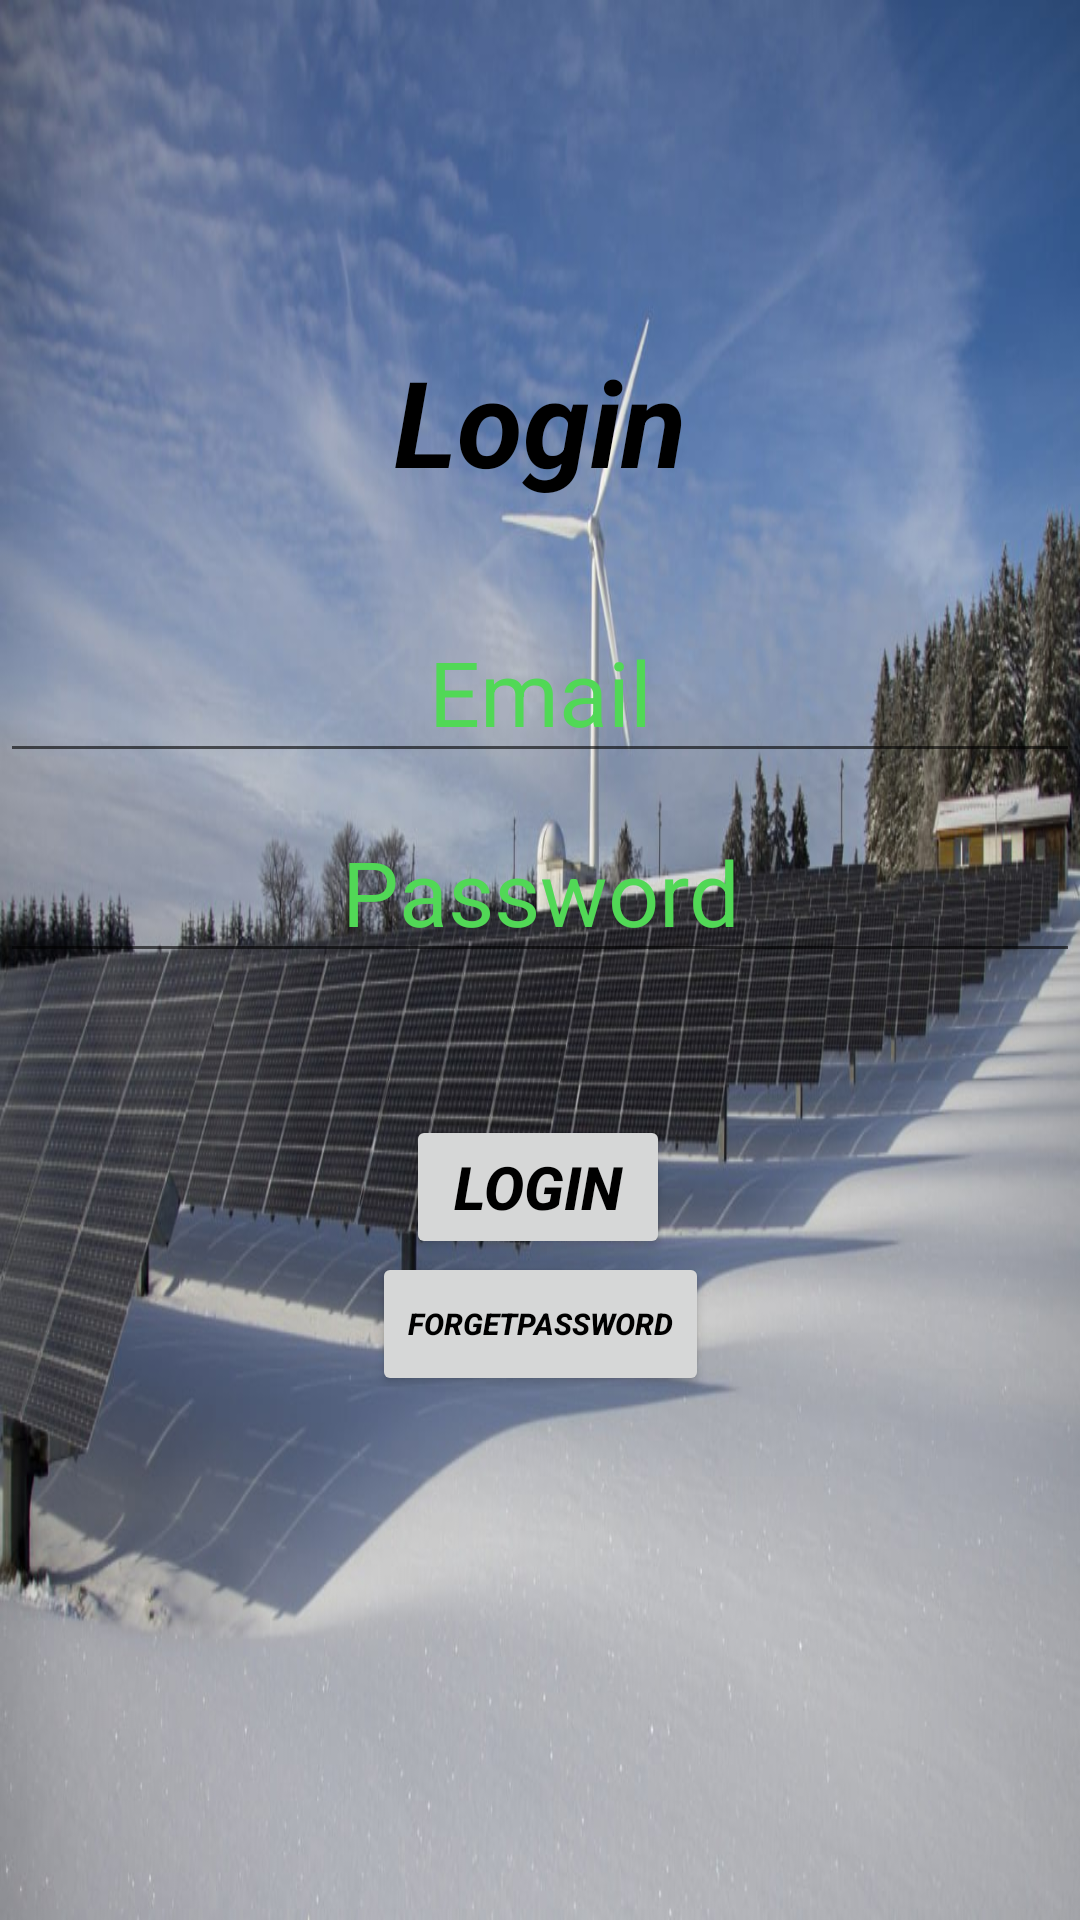

Android layout source for this screen:
<!-- AndroidManifest.xml: application theme Theme.SunRiseProject -->
<!-- res/layout/activity_login.xml -->
<?xml version="1.0" encoding="utf-8"?>
<androidx.constraintlayout.widget.ConstraintLayout xmlns:android="http://schemas.android.com/apk/res/android"
    xmlns:app="http://schemas.android.com/apk/res-auto"
    xmlns:tools="http://schemas.android.com/tools"
    android:layout_width="match_parent"
    android:layout_height="match_parent"
    android:background="@drawable/sunrise1"
    tools:context=".Login">

    <TextView
        android:id="@+id/textView2"
        android:layout_width="wrap_content"
        android:layout_height="wrap_content"
        android:text=" Login "
        android:textColor="@color/black"
        android:textSize="40dp"
        android:textStyle="italic|bold"
        app:layout_constraintBottom_toBottomOf="parent"
        app:layout_constraintEnd_toEndOf="parent"
        app:layout_constraintStart_toStartOf="parent"
        app:layout_constraintTop_toTopOf="parent"
        app:layout_constraintVertical_bias="0.194" />

    <EditText
        android:id="@+id/email"
        android:layout_width="match_parent"
        android:layout_height="wrap_content"
        android:gravity="center"
        android:hint="Email"
        android:textColor="@color/saved"
        android:textColorHint="@color/saved"

        android:textSize="30dp"
        app:layout_constraintBottom_toBottomOf="parent"
        app:layout_constraintEnd_toEndOf="parent"
        app:layout_constraintHorizontal_bias="1.0"
        app:layout_constraintStart_toStartOf="parent"
        app:layout_constraintTop_toTopOf="parent"
        app:layout_constraintVertical_bias="0.344" />

    <EditText
        android:id="@+id/password"
        android:layout_width="match_parent"
        android:layout_height="wrap_content"
        android:gravity="center"
        android:textColorHint="@color/saved"
        android:hint="Password"
        android:textColor="@color/saved"
        android:textSize="30dp"
        app:layout_constraintBottom_toBottomOf="parent"
        app:layout_constraintEnd_toEndOf="parent"
        app:layout_constraintHorizontal_bias="0.0"
        app:layout_constraintStart_toStartOf="parent"
        app:layout_constraintTop_toTopOf="parent"
        app:layout_constraintVertical_bias="0.458" />

    <Button
        android:id="@+id/login"
        android:layout_width="wrap_content"
        android:layout_height="wrap_content"
        android:text="Login"
        android:textColor="@color/black"
        android:textSize="20dp"
        android:textStyle="bold|italic"
        app:layout_constraintBottom_toBottomOf="parent"
        app:layout_constraintEnd_toEndOf="parent"
        app:layout_constraintHorizontal_bias="0.498"
        app:layout_constraintStart_toStartOf="parent"
        app:layout_constraintTop_toTopOf="parent"
        app:layout_constraintVertical_bias="0.628" />

    <Button
        android:id="@+id/forget"
        android:layout_width="wrap_content"
        android:layout_height="wrap_content"
        android:text="forgetPassword"
        android:textColor="@color/black"
        android:textSize="10dp"
        android:textStyle="bold|italic"
        app:layout_constraintBottom_toBottomOf="parent"
        app:layout_constraintEnd_toEndOf="parent"
        app:layout_constraintStart_toStartOf="parent"
        app:layout_constraintTop_toTopOf="parent"
        app:layout_constraintVertical_bias="0.705" />

</androidx.constraintlayout.widget.ConstraintLayout>
<!-- resources referenced by this layout -->
<resources>
  <color name="black">#FF000000</color>
  <color name="saved">#51D856</color>
  <!-- drawable sunrise1: jpg bitmap (drawable, 124959 bytes) -->
  <style name="Theme.SunRiseProject" parent="Theme.MaterialComponents.DayNight.DarkActionBar">
          
          <item name="colorPrimary">@color/purple_500</item>
          <item name="colorPrimaryVariant">@color/purple_700</item>
          <item name="colorOnPrimary">@color/white</item>
          
          <item name="colorSecondary">@color/teal_200</item>
          <item name="colorSecondaryVariant">@color/teal_700</item>
          <item name="colorOnSecondary">@color/black</item>
          
          <item name="android:statusBarColor">?attr/colorPrimaryVariant</item>
          
      </style>
  <color name="purple_500">#FF6200EE</color>
  <color name="purple_700">#FF3700B3</color>
  <color name="white">#FFFFFFFF</color>
  <color name="teal_200">#FF03DAC5</color>
  <color name="teal_700">#FF018786</color>
</resources>
